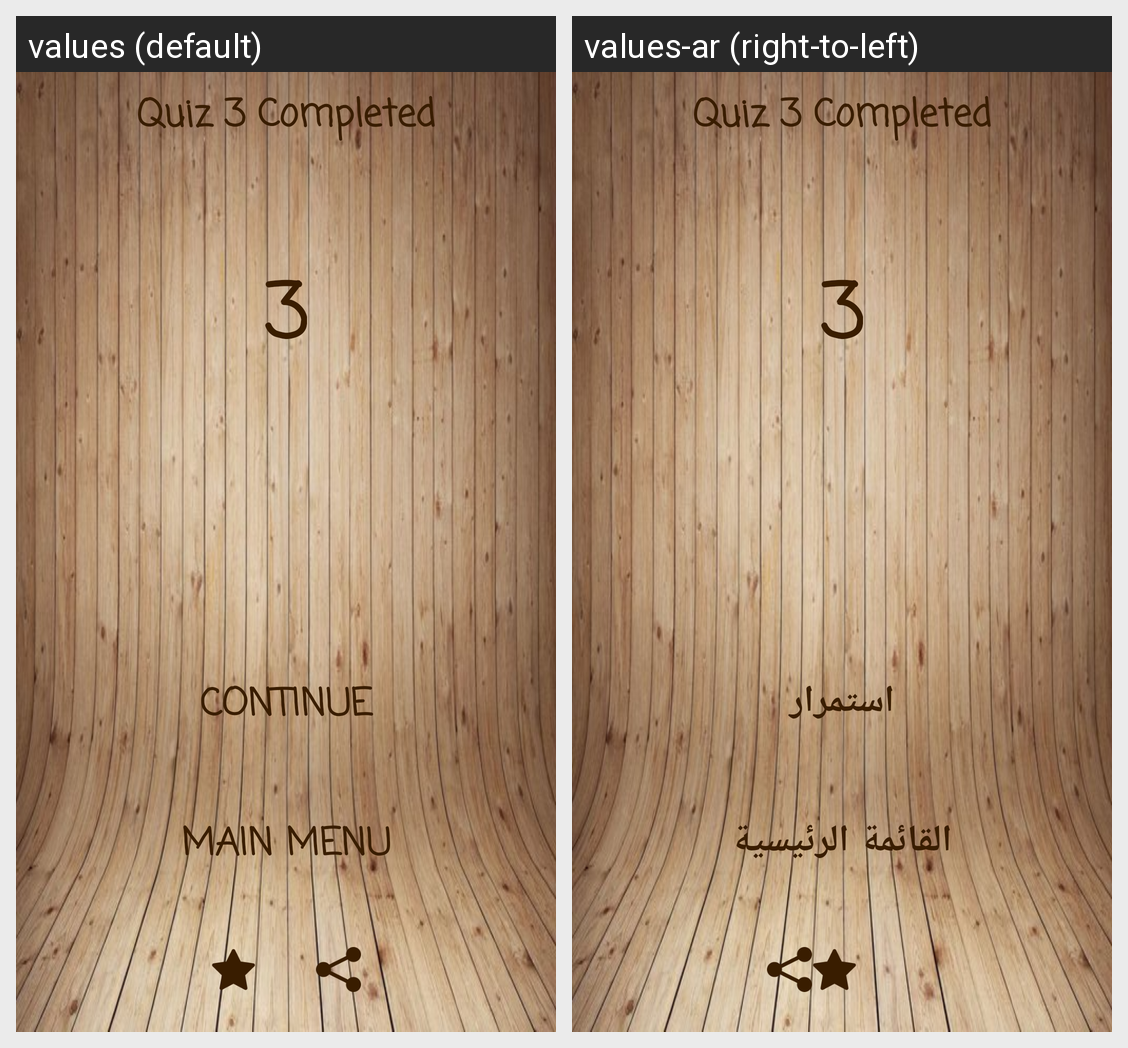

For this localized Android screen grid, give each drawn string resource with its value in every locale shown.
Android screen res/layout/activity_trophy_inter3.xml rendered under 2 locales, left to right: values (default), values-ar (right-to-left). Device: Nexus 5 (rendered at 1080×1920; each locale shown at half size, 540×960, under a caption strip naming it); theme AppTheme.
Strings drawn on this screen, with the default value and each locale's value (text and hints the layout hard-codes, and strings that could not be matched under every locale, appear in the picture but are not listed):

quiz3
  values: Quiz 3 Completed
  values-ar: Quiz 3 Completed  [not translated; the default value is used]

contin
  values: Continue
  values-ar: استمرار

mainmenu
  values: Main Menu
  values-ar: القائمة الرئيسية
